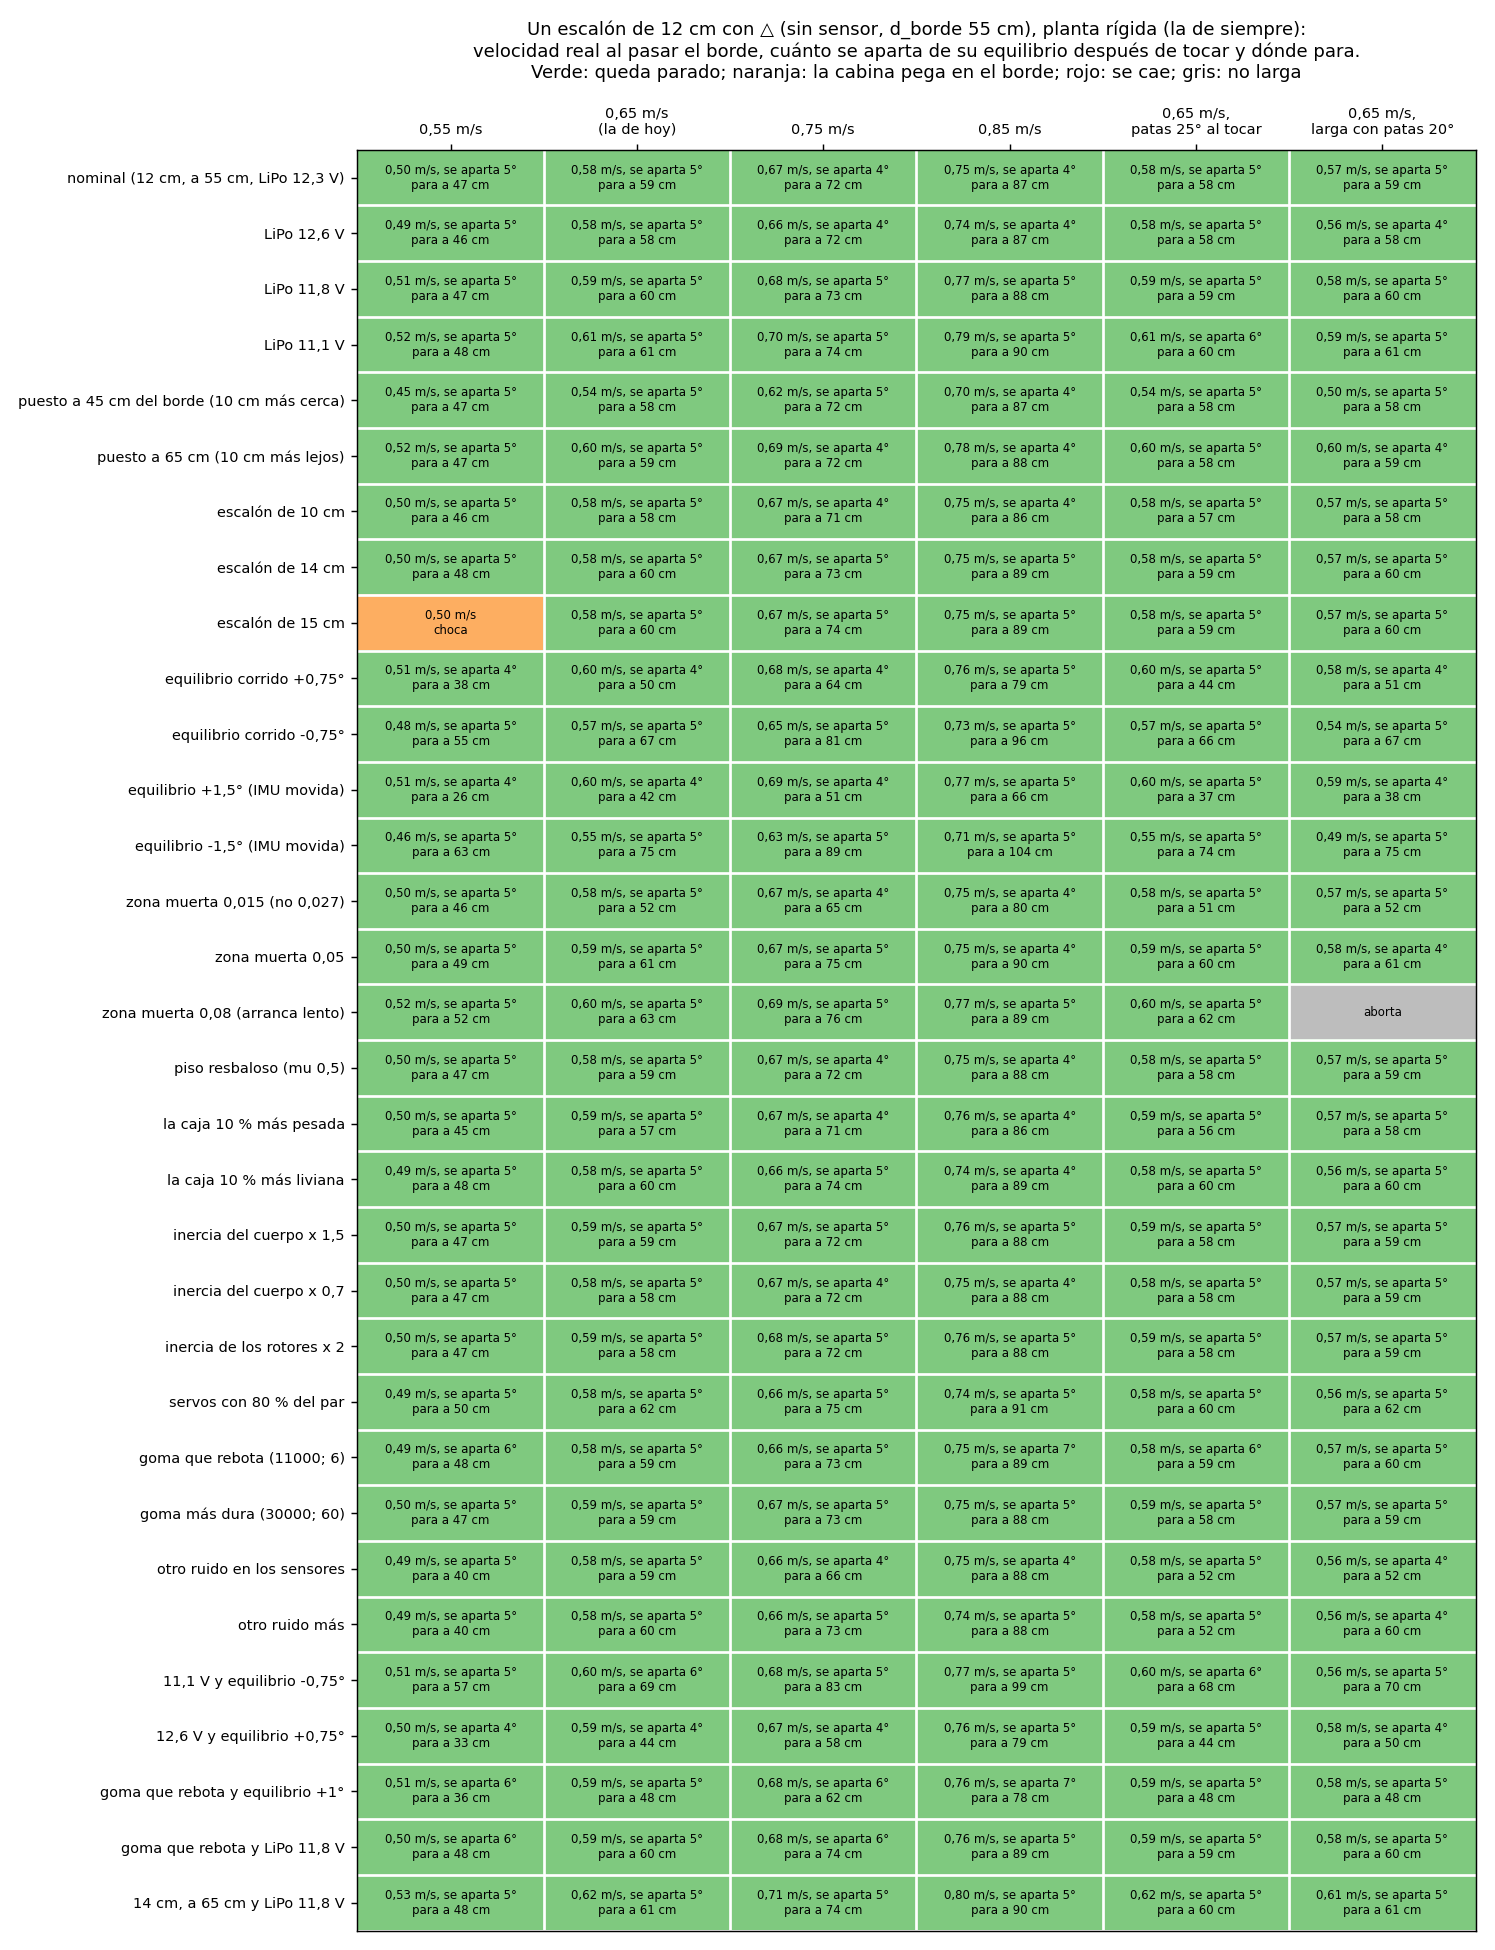

The table this chart was drawn from, first rows:
estrategia, variacion, final, sale, toca, fin, desvio, motivo
v055, nominal (12 cm, a 55 cm, LiPo 12,3 V), PARADO, 0.498, -82, -467, 4.7, 
v055, LiPo 12,6 V, PARADO, 0.493, -82, -464, 4.59, 
v055, LiPo 11,8 V, PARADO, 0.506, -83, -474, 4.98, 
v055, LiPo 11,1 V, PARADO, 0.519, -84, -485, 5.39, 
v055, puesto a 45 cm del borde (10 cm más cerc…, PARADO, 0.454, -78, -466, 4.74, 
v055, puesto a 65 cm (10 cm más lejos), PARADO, 0.516, -82, -466, 4.66, 
v055, escalón de 10 cm, PARADO, 0.498, -74, -458, 4.62, 
v055, escalón de 14 cm, PARADO, 0.498, -90, -475, 4.77, 
v055, escalón de 15 cm, CHOCA, 0.498, -93, -469, 4.82, 
v055, equilibrio corrido +0,75°, PARADO, 0.508, -84, -382, 4.45, 
v055, equilibrio corrido -0,75°, PARADO, 0.485, -83, -552, 4.9, 
v055, equilibrio +1,5° (IMU movida), PARADO, 0.513, -82, -263, 4.43, 
v055, equilibrio -1,5° (IMU movida), PARADO, 0.461, -79, -632, 5.0, 
v055, zona muerta 0,015 (no 0,027), PARADO, 0.498, -82, -458, 4.66, 
v055, zona muerta 0,05, PARADO, 0.502, -83, -493, 4.73, 
v055, zona muerta 0,08 (arranca lento), PARADO, 0.521, -84, -519, 4.67, 
v055, piso resbaloso (mu 0,5), PARADO, 0.498, -85, -469, 4.72, 
v055, la caja 10 % más pesada, PARADO, 0.503, -82, -454, 4.68, 
v055, la caja 10 % más liviana, PARADO, 0.492, -83, -485, 4.78, 
v055, inercia del cuerpo x 1,5, PARADO, 0.502, -83, -469, 4.87, 
v055, inercia del cuerpo x 0,7, PARADO, 0.497, -81, -467, 4.65, 
v055, inercia de los rotores x 2, PARADO, 0.501, -83, -466, 4.8, 
v055, servos con 80 % del par, PARADO, 0.495, -81, -499, 4.77, 
v055, goma que rebota (11000; 6), PARADO, 0.495, -85, -479, 5.95, 
v055, goma más dura (30000; 60), PARADO, 0.503, -82, -470, 4.75, 
v055, otro ruido en los sensores, PARADO, 0.494, -83, -403, 4.53, 
v055, otro ruido más, PARADO, 0.493, -83, -402, 4.54, 
v055, 11,1 V y equilibrio -0,75°, PARADO, 0.505, -83, -567, 5.38, 
v055, 12,6 V y equilibrio +0,75°, PARADO, 0.503, -83, -327, 4.35, 
v055, goma que rebota y equilibrio +1°, PARADO, 0.506, -86, -365, 5.92, 
v055, goma que rebota y LiPo 11,8 V, PARADO, 0.504, -87, -484, 5.68, 
v055, 14 cm, a 65 cm y LiPo 11,8 V, PARADO, 0.527, -91, -481, 4.94, 
v065, nominal (12 cm, a 55 cm, LiPo 12,3 V), PARADO, 0.584, -90, -586, 4.66, 
v065, LiPo 12,6 V, PARADO, 0.577, -91, -583, 4.61, 
v065, LiPo 11,8 V, PARADO, 0.594, -92, -595, 4.89, 
v065, LiPo 11,1 V, PARADO, 0.612, -92, -607, 5.26, 
v065, puesto a 45 cm del borde (10 cm más cerc…, PARADO, 0.538, -86, -582, 4.62, 
v065, puesto a 65 cm (10 cm más lejos), PARADO, 0.605, -92, -588, 4.68, 
v065, escalón de 10 cm, PARADO, 0.584, -80, -576, 4.52, 
v065, escalón de 14 cm, PARADO, 0.584, -100, -596, 4.78, 
v065, escalón de 15 cm, PARADO, 0.584, -103, -599, 4.8, 
v065, equilibrio corrido +0,75°, PARADO, 0.596, -92, -503, 4.46, 
v065, equilibrio corrido -0,75°, PARADO, 0.57, -89, -669, 4.95, 
v065, equilibrio +1,5° (IMU movida), PARADO, 0.602, -91, -416, 4.29, 
v065, equilibrio -1,5° (IMU movida), PARADO, 0.545, -87, -751, 5.15, 
v065, zona muerta 0,015 (no 0,027), PARADO, 0.582, -92, -515, 4.65, 
v065, zona muerta 0,05, PARADO, 0.588, -90, -612, 4.72, 
v065, zona muerta 0,08 (arranca lento), PARADO, 0.605, -94, -631, 4.63, 
v065, piso resbaloso (mu 0,5), PARADO, 0.584, -92, -588, 4.71, 
v065, la caja 10 % más pesada, PARADO, 0.588, -90, -573, 4.66, 
v065, la caja 10 % más liviana, PARADO, 0.578, -90, -603, 4.72, 
v065, inercia del cuerpo x 1,5, PARADO, 0.587, -91, -589, 4.85, 
v065, inercia del cuerpo x 0,7, PARADO, 0.582, -89, -585, 4.6, 
v065, inercia de los rotores x 2, PARADO, 0.589, -89, -584, 4.69, 
v065, servos con 80 % del par, PARADO, 0.58, -89, -618, 4.74, 
v065, goma que rebota (11000; 6), PARADO, 0.58, -93, -594, 5.14, 
v065, goma más dura (30000; 60), PARADO, 0.588, -90, -590, 4.71, 
v065, otro ruido en los sensores, PARADO, 0.58, -92, -588, 4.54, 
v065, otro ruido más, PARADO, 0.579, -91, -595, 4.63, 
v065, 11,1 V y equilibrio -0,75°, PARADO, 0.596, -93, -693, 5.53, 
... 132 more rows
